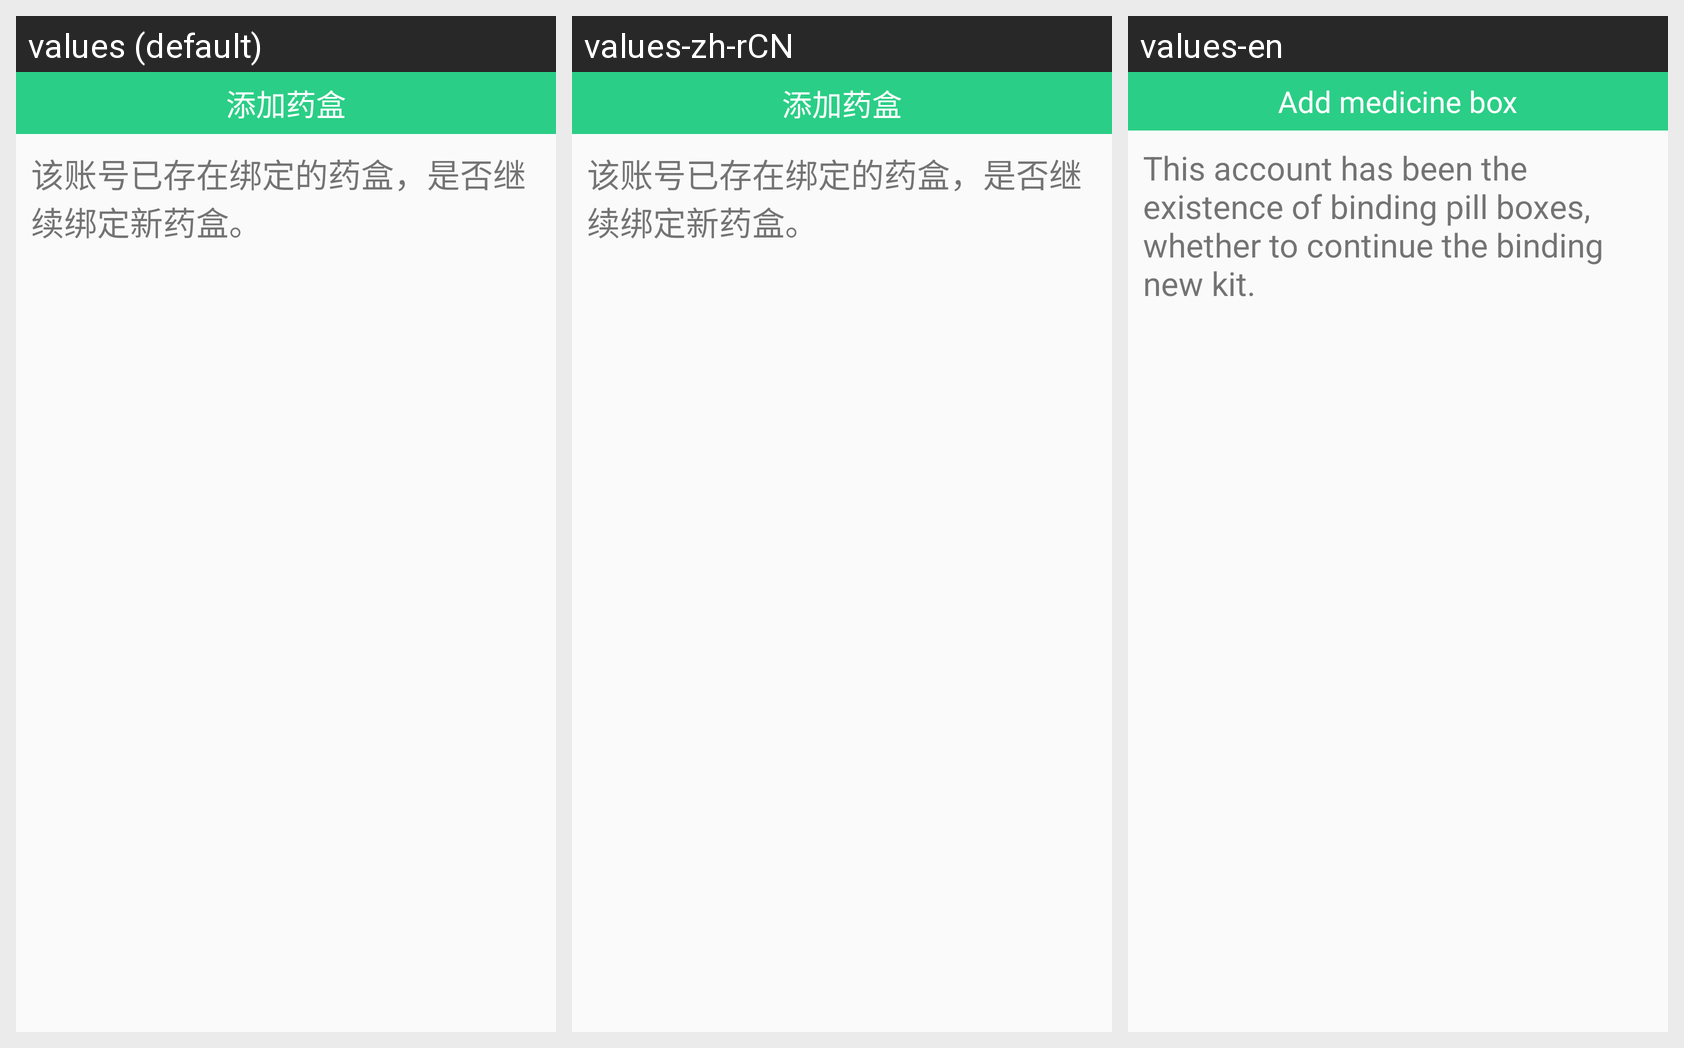

The Android screen above is rendered under several locales of the same app. Produce the string resources it draws, with the default and per-locale values.
Android screen res/layout/dialog_addflb.xml rendered under 3 locales, left to right: values (default), values-zh-rCN, values-en. Device: Nexus 5 (rendered at 1080×1920; each locale shown at half size, 540×960, under a caption strip naming it); theme AppTheme.
Strings drawn on this screen, with the default value and each locale's value (text and hints the layout hard-codes, and strings that could not be matched under every locale, appear in the picture but are not listed):

add_medicine_box
  values: 添加药盒
  values-zh-rCN: 添加药盒
  values-en: Add medicine box

dialog_message
  values: 该账号已存在绑定的药盒，是否继续绑定新药盒。
  values-zh-rCN: 该账号已存在绑定的药盒，是否继续绑定新药盒。
  values-en: This account has been the existence of binding pill boxes, whether to continue the binding new kit.
